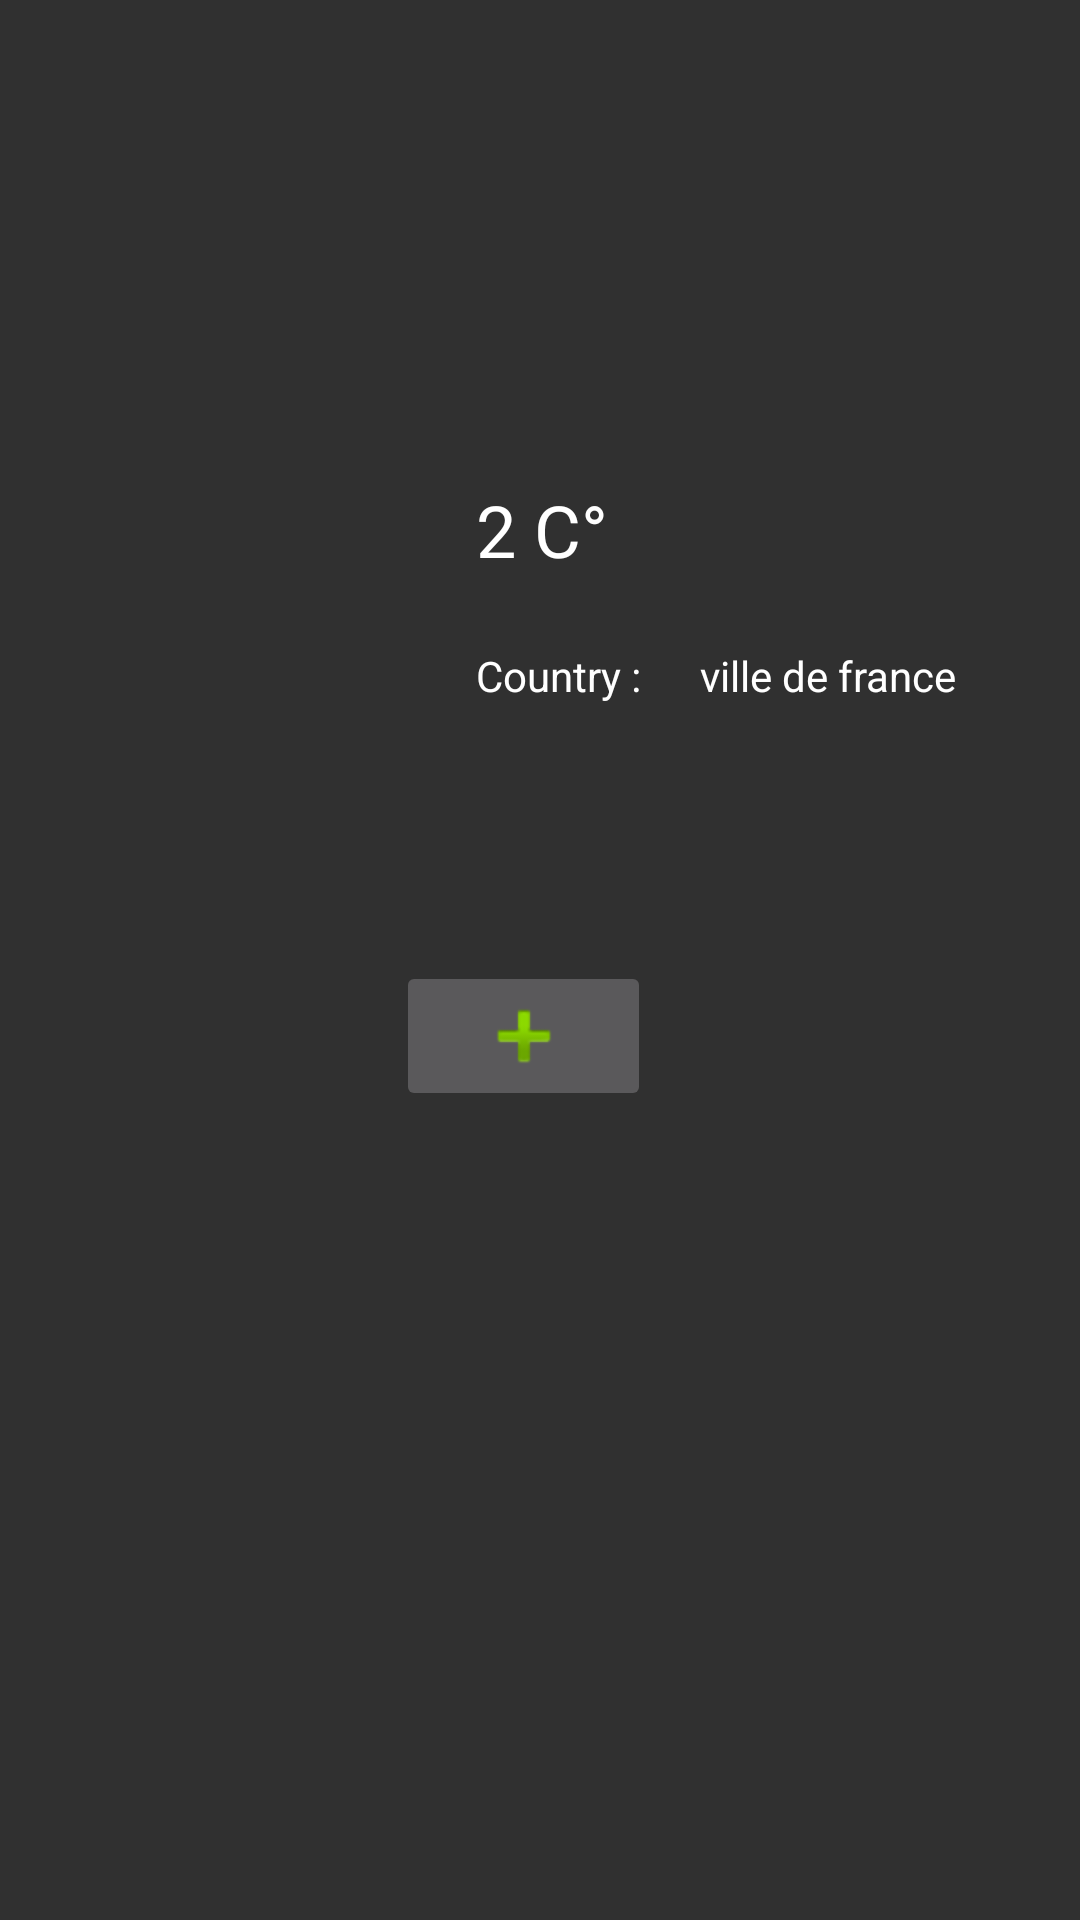

Write the Android layout XML for this screen, with the resource values it uses.
<!-- AndroidManifest.xml: application theme Theme.AppCompat -->
<!-- res/layout/fragement_search.xml -->
<?xml version="1.0" encoding="utf-8"?>
<androidx.constraintlayout.widget.ConstraintLayout xmlns:android="http://schemas.android.com/apk/res/android"
    xmlns:app="http://schemas.android.com/apk/res-auto"
    xmlns:tools="http://schemas.android.com/tools"
    android:layout_width="match_parent"
    android:layout_height="match_parent"
    android:paddingBottom="15dp">

    <TextView
        android:id="@+id/searchCityTextView"
        android:layout_width="wrap_content"
        android:layout_height="wrap_content"
        android:layout_marginTop="80dp"
        android:layout_toEndOf="@+id/weather_img"

        android:gravity="center"
        android:textColor="@color/white"
        android:textSize="36sp"
        android:textStyle="bold"
        android:visibility="visible"
        app:layout_constraintEnd_toEndOf="parent"
        app:layout_constraintHorizontal_bias="0.477"
        app:layout_constraintStart_toStartOf="parent"
        app:layout_constraintTop_toTopOf="parent"
        tools:text="Paris" />

    <TextView
        android:id="@+id/searchCountyTextView"
        android:layout_width="wrap_content"
        android:layout_height="wrap_content"
        android:layout_marginStart="16dp"

        android:text="ville de france"
        android:textColor="@color/white"
        android:visibility="visible"
        app:layout_constraintStart_toEndOf="@+id/countryTag"
        app:layout_constraintTop_toTopOf="@+id/countryTag" />

    <ImageButton
        android:id="@+id/AddCityToFav"
        android:layout_width="85dp"
        android:layout_height="50dp"
        android:layout_marginTop="192dp"
        android:visibility="visible"
        app:layout_constraintEnd_toEndOf="parent"
        app:layout_constraintHorizontal_bias="0.48"
        app:layout_constraintStart_toStartOf="parent"
        app:layout_constraintTop_toBottomOf="@+id/searchCityTextView"
        app:srcCompat="@android:drawable/ic_input_add" />

    <TextView
        android:id="@+id/countryTag"
        android:layout_width="wrap_content"
        android:layout_height="wrap_content"
        android:layout_marginTop="23dp"
        android:text="Country : "
        android:textColor="@color/white"
        android:visibility="visible"
        app:layout_constraintStart_toStartOf="@+id/searchTempTextView"
        app:layout_constraintTop_toBottomOf="@+id/searchTempTextView" />

    <ImageView
        android:id="@+id/searchWeatherIcon"
        android:layout_width="90dp"
        android:layout_height="74dp"
        android:layout_marginTop="32dp"
        app:layout_constraintEnd_toEndOf="parent"
        app:layout_constraintHorizontal_bias="0.151"
        app:layout_constraintStart_toStartOf="parent"
        app:layout_constraintTop_toBottomOf="@+id/searchCityTextView"
        app:srcCompat="@drawable/art_clear" />

    <TextView
        android:id="@+id/searchTempTextView"
        android:layout_width="wrap_content"
        android:layout_height="wrap_content"
        android:layout_marginStart="28dp"

        android:text="2 C°"
        android:textColor="@color/white"
        android:textSize="24sp"
        app:layout_constraintStart_toEndOf="@+id/searchWeatherIcon"
        app:layout_constraintTop_toTopOf="@+id/searchWeatherIcon" />

</androidx.constraintlayout.widget.ConstraintLayout>
<!-- resources referenced by this layout -->
<resources>
  <color name="white">#FFFFFFFF</color>
</resources>
